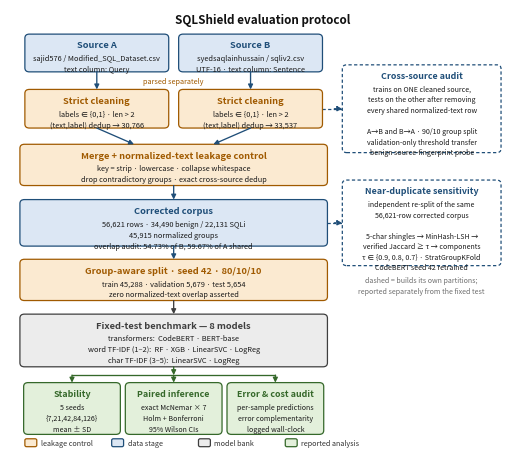

This figure's Python source: (Note: this script raises an exception after producing the figure.)
# -*- coding: utf-8 -*-
"""Figure 1 - SQLShield evaluation protocol. Drawn at final print size (6.4 in)."""
import matplotlib
matplotlib.use("Agg")
import matplotlib.pyplot as plt
from matplotlib.patches import FancyBboxPatch, FancyArrowPatch

NAVY, BLUEF   = "#1F4E78", "#DCE7F4"
AMBER, AMBERF = "#A05A00", "#FBEAD1"
GREY,  GREYF  = "#3F3F3F", "#ECECEC"
GREEN, GREENF = "#35682A", "#E3F0DB"
MUTED = "#6E6E6E"
DASH  = (0, (2.6, 1.9))

TS, BS, NS = 6.7, 5.35, 5.1          # title / body / note point sizes

fig, ax = plt.subplots(figsize=(6.4, 5.7), dpi=400)
ax.set_xlim(0, 100); ax.set_ylim(0, 100); ax.axis("off")

def box(x, y, w, h, title, lines=None, ec=NAVY, fc=BLUEF, ls="solid",
        tsz=TS, bsz=BS, lsp=1.5):
    ax.add_patch(FancyBboxPatch((x-w/2, y-h/2), w, h,
        boxstyle="round,pad=0,rounding_size=0.9", linewidth=0.9,
        edgecolor=ec, facecolor=fc, linestyle=ls, zorder=2))
    if lines:
        ax.text(x, y+h/2-2.5, title, ha="center", va="center", zorder=3,
                fontsize=tsz, fontweight="bold", color=ec)
        ax.text(x, y+h/2-4.6, "\n".join(lines), ha="center", va="top", zorder=3,
                fontsize=bsz, color="#1A1A1A", linespacing=lsp)
    else:
        ax.text(x, y, title, ha="center", va="center", zorder=3,
                fontsize=tsz, fontweight="bold", color=ec)

def arr(p1, p2, color=NAVY, ls="solid", lw=0.95):
    ax.add_patch(FancyArrowPatch(p1, p2, arrowstyle="-|>", mutation_scale=7,
        linewidth=lw, color=color, linestyle=ls, shrinkA=0, shrinkB=0, zorder=4))

def note(x, y, s, size=NS, color=MUTED):
    ax.text(x, y, s, ha="center", va="center", fontsize=size, color=color,
            style="italic", zorder=3, linespacing=1.45)

SX, SW = 33.0, 62.0        # spine  ->  2 .. 64
BX, BW = 83.0, 32.0        # branch -> 67 .. 99

ax.text(51, 97.5, "SQLShield evaluation protocol", ha="center", va="center",
        fontsize=8.4, fontweight="bold", color="#111111")

# ---- 1. two independent source lanes ------------------------------------
box(17.5, 90.0, 29, 8.6, "Source A",
    ["sajid576 / Modified_SQL_Dataset.csv", "text column: Query"])
box(48.5, 90.0, 29, 8.6, "Source B",
    ["syedsaqlainhussain / sqliv2.csv", "UTF-16 \u00b7 text column: Sentence"])

box(17.5, 77.3, 29, 8.8, "Strict cleaning",
    ["labels \u2208 {0,1} \u00b7 len > 2", "(text,label) dedup \u2192 30,766"],
    ec=AMBER, fc=AMBERF)
box(48.5, 77.3, 29, 8.8, "Strict cleaning",
    ["labels \u2208 {0,1} \u00b7 len > 2", "(text,label) dedup \u2192 33,537"],
    ec=AMBER, fc=AMBERF)
arr((17.5, 85.7), (17.5, 81.7)); arr((48.5, 85.7), (48.5, 81.7))
note(33, 83.6, "parsed separately", color=AMBER, size=5.3)

# ---- 2. merge + leakage control -----------------------------------------
box(SX, 64.5, SW, 9.4, "Merge + normalized-text leakage control",
    ["key = strip \u00b7 lowercase \u00b7 collapse whitespace",
     "drop contradictory groups \u00b7 exact cross-source dedup"],
    ec=AMBER, fc=AMBERF)
arr((17.5, 72.9), (25, 69.2)); arr((48.5, 72.9), (41, 69.2))

box(SX, 51.3, SW, 10.6, "Corrected corpus",
    ["56,621 rows \u00b7 34,490 benign / 22,131 SQLi",
     "45,915 normalized groups",
     "overlap audit: 54.73% of B, 59.67% of A shared"])
arr((SX, 59.8), (SX, 56.6))

# ---- 3. group-aware split ------------------------------------------------
box(SX, 38.3, SW, 9.4, "Group-aware split \u00b7 seed 42 \u00b7 80/10/10",
    ["train 45,288 \u00b7 validation 5,679 \u00b7 test 5,654",
     "zero normalized-text overlap asserted"],
    ec=AMBER, fc=AMBERF)
arr((SX, 46.0), (SX, 43.0))

# ---- 4. eight-model benchmark -------------------------------------------
box(SX, 24.5, SW, 12.0, "Fixed-test benchmark \u2014 8 models",
    ["transformers:  CodeBERT \u00b7 BERT-base",
     "word TF-IDF (1\u20132):  RF \u00b7 XGB \u00b7 LinearSVC \u00b7 LogReg",
     "char TF-IDF (3\u20135):  LinearSVC \u00b7 LogReg"], ec=GREY, fc=GREYF)
arr((SX, 33.6), (SX, 30.5), color=GREY)

# ---- 5. three fixed-test analyses ---------------------------------------
for cx, ttl, ls_ in [(12.5, "Stability",
                      ["5 seeds", "{7,21,42,84,126}", "mean \u00b1 SD"]),
                     (33.0, "Paired inference",
                      ["exact McNemar \u00d7 7", "Holm + Bonferroni", "95% Wilson CIs"]),
                     (53.5, "Error & cost audit",
                      ["per-sample predictions", "error complementarity",
                       "logged wall-clock"])]:
    box(cx, 9.0, 19.5, 11.8, ttl, ls_, ec=GREEN, fc=GREENF, tsz=6.4, bsz=5.1)
ax.plot([12.5, 53.5], [16.6, 16.6], color=GREEN, lw=0.95, zorder=1)
arr((SX, 18.5), (SX, 16.6), color=GREEN)
for cx in (12.5, 33.0, 53.5):
    arr((cx, 16.6), (cx, 14.9), color=GREEN)

# ---- branch A: cross-source audit (taps the CLEANED per-source data) -----
box(BX, 77.3, BW, 20.0, "Cross-source audit",
    ["trains on ONE cleaned source,",
     "tests on the other after removing",
     "every shared normalized-text row",
     "",
     "A\u2192B and B\u2192A \u00b7 90/10 group split",
     "validation-only threshold transfer",
     "benign source-fingerprint probe"],
    ec=NAVY, fc="#FFFFFF", ls=DASH, tsz=6.4, bsz=5.05, lsp=1.42)
ax.plot([63.0, 67.0], [77.3, 77.3], color=NAVY, lw=0.9, ls=DASH, zorder=1)
arr((65.4, 77.3), (67.0, 77.3), ls=DASH)

# ---- branch B: near-duplicate sensitivity (taps the CORPUS) -------------
box(BX, 51.3, BW, 19.5, "Near-duplicate sensitivity",
    ["independent re-split of the same",
     "56,621-row corrected corpus",
     "",
     "5-char shingles \u2192 MinHash-LSH \u2192",
     "verified Jaccard \u2265 \u03c4 \u2192 components",
     "\u03c4 \u2208 {0.9, 0.8, 0.7} \u00b7 StratGroupKFold",
     "CodeBERT seed 42 retrained"],
    ec=NAVY, fc="#FFFFFF", ls=DASH, tsz=6.4, bsz=5.05, lsp=1.42)
ax.plot([64.0, 67.0], [51.3, 51.3], color=NAVY, lw=0.9, ls=DASH, zorder=1)
arr((65.4, 51.3), (67.0, 51.3), ls=DASH)

note(BX, 37.0, "dashed = builds its own partitions;\nreported separately from the fixed test")

# ---- legend --------------------------------------------------------------
ly = 0.3
for i, (c, f, t) in enumerate([(AMBER, AMBERF, "leakage control"),
                               (NAVY, BLUEF, "data stage"),
                               (GREY, GREYF, "model bank"),
                               (GREEN, GREENF, "reported analysis")]):
    xx = 3.0 + i*17.5
    ax.add_patch(FancyBboxPatch((xx, ly), 2.4, 1.8,
        boxstyle="round,pad=0,rounding_size=0.35", linewidth=0.9,
        edgecolor=c, facecolor=f, zorder=2))
    ax.text(xx + 3.2, ly + 0.9, t, ha="left", va="center",
            fontsize=5.2, color="#333333", zorder=3)

plt.savefig("/home/claude/work/fig1_new.png", dpi=400, facecolor="white",
            bbox_inches="tight", pad_inches=0.05)
print("ok")
